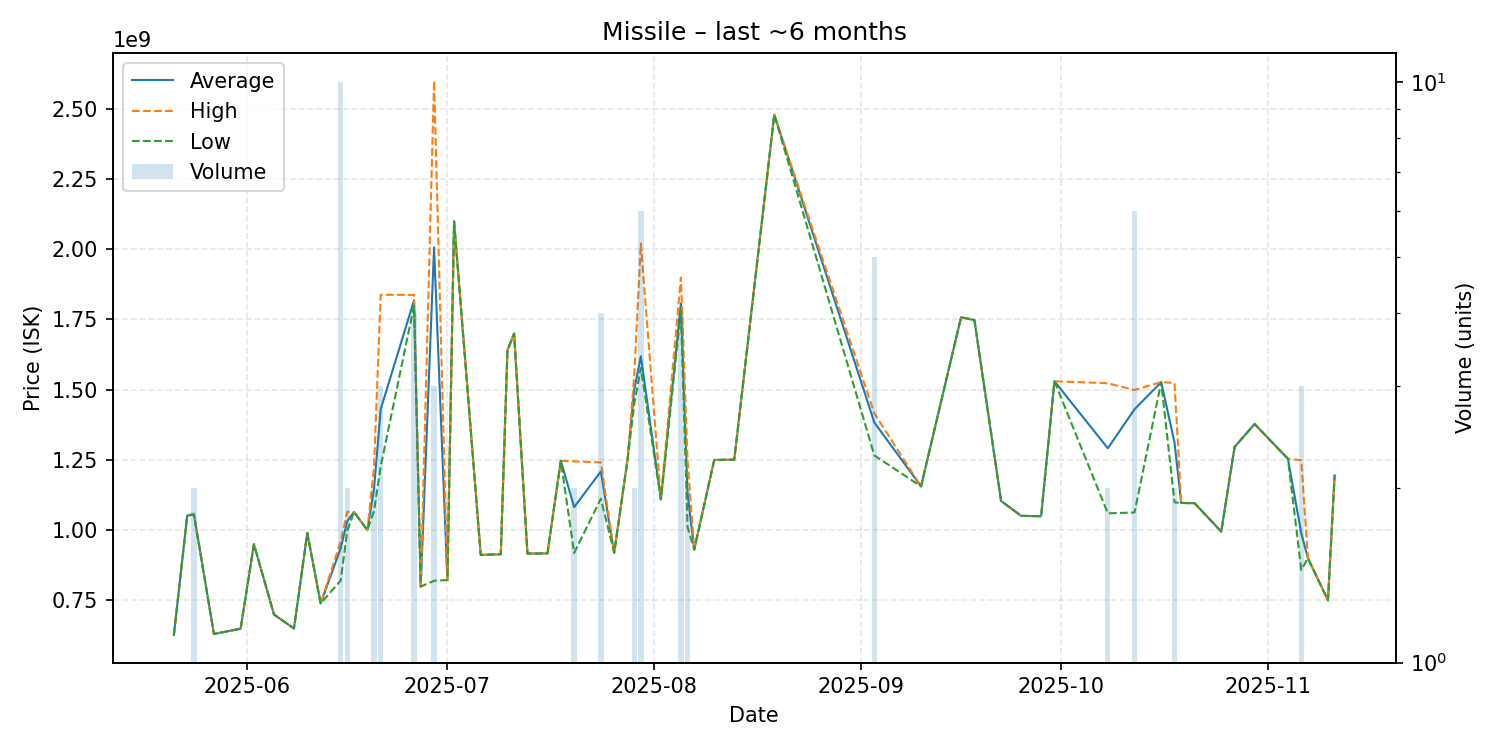

Values plotted in this chart, from the file beside it:
date, average, highest, lowest, order_count, volume
2025-05-21, 627300000, 627300000, 627300000, 1, 1
2025-05-23, 1052000000, 1052000000, 1052000000, 1, 1
2025-05-24, 1057000000, 1059000000, 1055000000, 2, 2
2025-05-27, 630400000, 630400000, 630400000, 1, 1
2025-05-31, 649200000, 649200000, 649200000, 1, 1
2025-06-02, 950000000, 950000000, 950000000, 1, 1
2025-06-05, 700000000, 700000000, 700000000, 1, 1
2025-06-08, 650000000, 650000000, 650000000, 1, 1
2025-06-10, 990000000, 990000000, 990000000, 1, 1
2025-06-12, 739000000, 739000000, 739000000, 1, 1
2025-06-15, 935480000, 960000000, 820650000, 10, 10
2025-06-16, 1032500000, 1066000000, 999000000, 2, 2
2025-06-17, 1065000000, 1065000000, 1065000000, 1, 1
2025-06-19, 1000000000, 1000000000, 1000000000, 1, 1
2025-06-20, 1146500000, 1225000000, 1068000000, 2, 2
2025-06-21, 1430333333, 1838000000, 1226500000, 3, 3
2025-06-26, 1818500000, 1837500000, 1799500000, 4, 4
2025-06-27, 799100000, 799100000, 799100000, 1, 1
2025-06-29, 2006633333, 2600000000, 819900000, 3, 3
2025-07-01, 822500000, 822500000, 822500000, 1, 1
2025-07-02, 2099000000, 2099000000, 2099000000, 1, 1
2025-07-06, 911800000, 911800000, 911800000, 1, 1
2025-07-09, 914500000, 914500000, 914500000, 1, 1
2025-07-10, 1640000000, 1640000000, 1640000000, 1, 1
2025-07-11, 1700000000, 1700000000, 1700000000, 1, 1
2025-07-13, 916700000, 916700000, 916700000, 1, 1
2025-07-16, 917400000, 917400000, 917400000, 1, 1
2025-07-18, 1247000000, 1247000000, 1247000000, 1, 1
2025-07-20, 1081950000, 1245000000, 918900000, 2, 2
2025-07-24, 1209000000, 1241000000, 1112000000, 4, 4
2025-07-26, 919500000, 919500000, 919500000, 1, 1
2025-07-28, 1250000000, 1250000000, 1250000000, 1, 1
2025-07-29, 1498500000, 1549000000, 1448000000, 2, 2
2025-07-30, 1619016667, 2020500000, 1577500000, 6, 6
2025-08-02, 1110000000, 1110000000, 1110000000, 1, 1
2025-08-05, 1806750000, 1899000000, 1779000000, 4, 4
2025-08-06, 1130500000, 1250000000, 1011000000, 2, 2
2025-08-07, 931000000, 931000000, 931000000, 1, 1
2025-08-10, 1250000000, 1250000000, 1250000000, 1, 1
2025-08-13, 1251000000, 1251000000, 1251000000, 1, 1
2025-08-19, 2479000000, 2479000000, 2479000000, 1, 1
2025-09-03, 1383200000, 1416000000, 1266000000, 5, 5
2025-09-10, 1156000000, 1156000000, 1156000000, 1, 1
2025-09-16, 1758000000, 1758000000, 1758000000, 1, 1
2025-09-18, 1748000000, 1748000000, 1748000000, 1, 1
2025-09-22, 1104000000, 1104000000, 1104000000, 1, 1
2025-09-25, 1051000000, 1051000000, 1051000000, 1, 1
2025-09-27, 1050000000, 1050000000, 1050000000, 1, 1
2025-09-28, 1050000000, 1050000000, 1050000000, 1, 1
2025-09-30, 1530000000, 1530000000, 1530000000, 1, 1
2025-10-08, 1291500000, 1523000000, 1060000000, 2, 2
2025-10-12, 1430333333, 1499000000, 1063000000, 6, 6
2025-10-16, 1527000000, 1527000000, 1527000000, 1, 1
2025-10-18, 1311500000, 1524000000, 1099000000, 2, 2
2025-10-19, 1097000000, 1097000000, 1097000000, 1, 1
2025-10-21, 1096000000, 1096000000, 1096000000, 1, 1
2025-10-25, 995000000, 995000000, 995000000, 1, 1
2025-10-27, 1296000000, 1296000000, 1296000000, 1, 1
2025-10-30, 1378000000, 1378000000, 1378000000, 1, 1
2025-11-04, 1254000000, 1254000000, 1254000000, 1, 1
... 4 more rows
